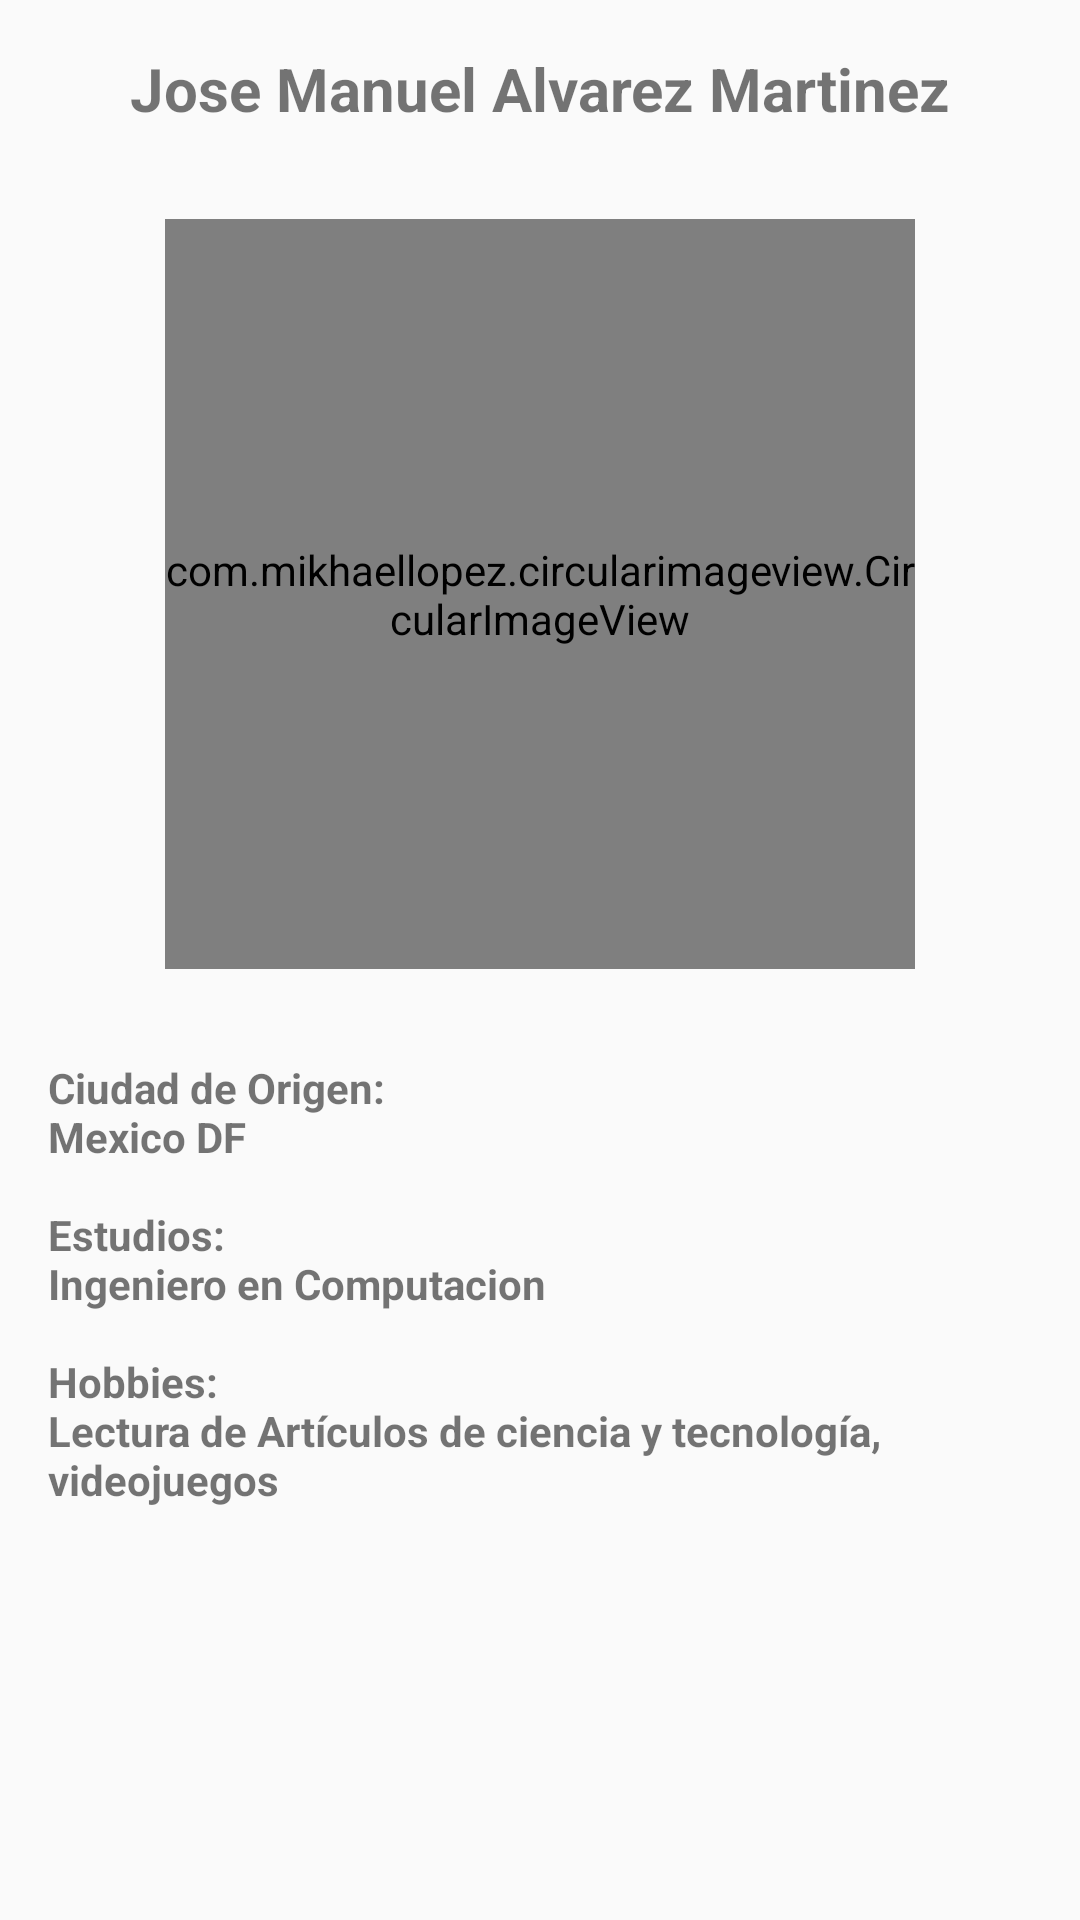

This screen was rendered from an Android layout file. Write that file and the resources it references.
<!-- AndroidManifest.xml: application theme AppTheme -->
<!-- res/layout/activity_acerca_de.xml -->
<?xml version="1.0" encoding="utf-8"?>
<LinearLayout xmlns:android="http://schemas.android.com/apk/res/android"
    xmlns:tools="http://schemas.android.com/tools"
    android:id="@+id/activity_acerca_de"
    android:layout_width="match_parent"
    android:layout_height="match_parent"
    android:paddingBottom="@dimen/activity_vertical_margin"
    android:paddingLeft="@dimen/activity_horizontal_margin"
    android:paddingRight="@dimen/activity_horizontal_margin"
    android:paddingTop="@dimen/activity_vertical_margin"
    android:orientation="vertical"
    tools:context="com.ztkx.petagram.AcercaDe">

    <TextView
        android:layout_width="match_parent"
        android:layout_height="wrap_content"
        android:text="@string/developer"
        android:gravity="center_horizontal"
        android:textSize="@dimen/titulos"
        android:textStyle="bold"
        />

    <com.mikhaellopez.circularimageview.CircularImageView
        android:layout_width="250dp"
        android:layout_height="250dp"
        android:src="@drawable/biopicture"
        android:layout_marginTop="@dimen/marginBio"
        android:layout_gravity="center_horizontal"
        />

    <TextView
        android:layout_width="match_parent"
        android:layout_height="wrap_content"
        android:text="@string/bioInfo"
        android:layout_marginTop="@dimen/marginBio"
        android:textStyle="bold"
        />

</LinearLayout>
<!-- resources referenced by this layout -->
<resources>
  <dimen name="activity_horizontal_margin">16dp</dimen>
  <dimen name="activity_vertical_margin">16dp</dimen>
  <dimen name="marginBio">30dp</dimen>
  <dimen name="titulos">20dp</dimen>
  <!-- drawable biopicture: png bitmap (drawable-mdpi, 828081 bytes) -->
  <string name="bioInfo">
          Ciudad de Origen:\nMexico DF\n\nEstudios:\nIngeniero en Computacion\n\nHobbies:\nLectura de Artículos de ciencia y tecnología, videojuegos
      </string>
  <string name="developer">Jose Manuel Alvarez Martinez</string>
  <style name="AppTheme" parent="Theme.AppCompat.Light.DarkActionBar">
          
          <item name="colorPrimary">@color/colorPrimary</item>
          <item name="colorPrimaryDark">@color/colorPrimaryDark</item>
          <item name="colorAccent">@color/colorAccent</item>
      </style>
  <color name="colorPrimary">#604b44</color>
  <color name="colorPrimaryDark">#5D4037</color>
  <color name="colorAccent">#D32F2F</color>
</resources>
